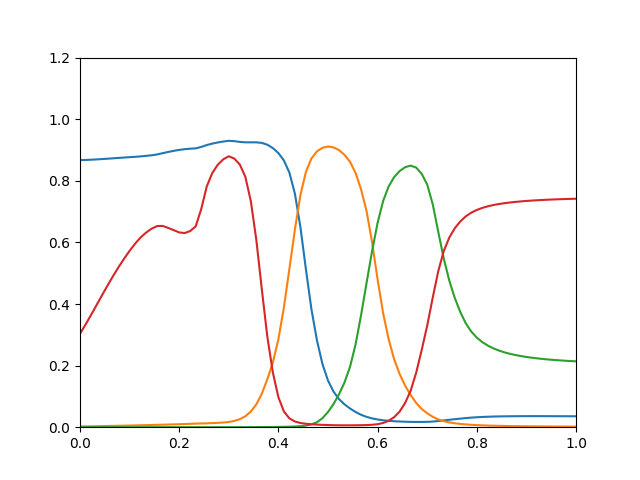

Data behind this chart, as committed beside it:
0.8672, 0.002313, 6.294e-10, 0.3032
0.8677, 0.002617, 1.364e-09, 0.333
0.8684, 0.002929, 2.841e-09, 0.3643
0.8694, 0.003248, 5.698e-09, 0.3964
0.8705, 0.003578, 1.103e-08, 0.4285
0.8718, 0.00392, 2.063e-08, 0.4601
0.873, 0.004274, 3.738e-08, 0.4907
0.8743, 0.004643, 6.574e-08, 0.5199
0.8755, 0.005029, 1.124e-07, 0.5472
0.8767, 0.005431, 1.869e-07, 0.5726
0.8779, 0.00585, 3.032e-07, 0.5959
0.8792, 0.006282, 4.796e-07, 0.6163
0.881, 0.006731, 7.409e-07, 0.6319
0.8829, 0.007192, 1.119e-06, 0.6446
0.8855, 0.007672, 1.666e-06, 0.653
0.8897, 0.008166, 2.459e-06, 0.6536
0.8936, 0.008662, 3.659e-06, 0.6471
0.8972, 0.009177, 5.377e-06, 0.6397
0.9003, 0.009715, 7.773e-06, 0.6324
0.9027, 0.01031, 1.106e-05, 0.6304
0.9043, 0.01098, 1.549e-05, 0.637
0.9054, 0.0117, 2.139e-05, 0.6522
0.91, 0.01218, 2.882e-05, 0.7085
0.9161, 0.01264, 3.796e-05, 0.7817
0.9207, 0.01331, 4.934e-05, 0.8251
0.9245, 0.01416, 6.338e-05, 0.8522
0.9275, 0.01522, 8.048e-05, 0.8698
0.9298, 0.01683, 0.0001015, 0.8797
0.9286, 0.02045, 0.000131, 0.8721
0.9263, 0.0261, 0.0001708, 0.8527
0.9249, 0.03538, 0.000224, 0.8132
0.9249, 0.05086, 0.0002929, 0.7337
0.9248, 0.07433, 0.0003808, 0.6074
0.923, 0.109, 0.0004917, 0.4465
0.9172, 0.1558, 0.0006301, 0.2926
0.9062, 0.2104, 0.0008009, 0.1771
0.89, 0.2858, 0.001014, 0.09733
0.8659, 0.3891, 0.001289, 0.05087
0.8264, 0.5147, 0.001676, 0.02866
0.7576, 0.6425, 0.002264, 0.01848
0.649, 0.7543, 0.003273, 0.01364
0.5116, 0.8293, 0.005218, 0.0111
0.3824, 0.8725, 0.009038, 0.009534
0.2814, 0.8958, 0.01619, 0.008433
0.2048, 0.9072, 0.02929, 0.007604
0.1515, 0.9114, 0.0493, 0.006968
0.1157, 0.9085, 0.07508, 0.006491
0.09125, 0.8996, 0.1068, 0.006196
0.07409, 0.8842, 0.1455, 0.006055
0.06079, 0.8614, 0.1962, 0.006114
0.04939, 0.8257, 0.2687, 0.006241
0.04027, 0.7724, 0.3636, 0.006485
0.03351, 0.7011, 0.4688, 0.006928
0.02861, 0.6003, 0.5717, 0.007822
0.02506, 0.4796, 0.6636, 0.00979
0.02246, 0.3703, 0.7342, 0.01366
0.02068, 0.286, 0.7815, 0.0208
0.01942, 0.2206, 0.812, 0.03258
0.01847, 0.1725, 0.8317, 0.05083
0.01778, 0.1346, 0.8442, 0.0789
0.01726, 0.1046, 0.8493, 0.1185
... 30 more rows
